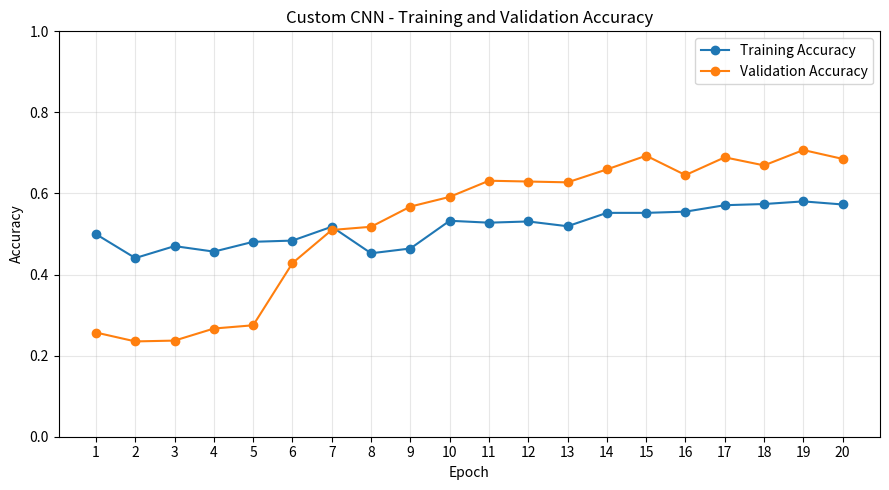
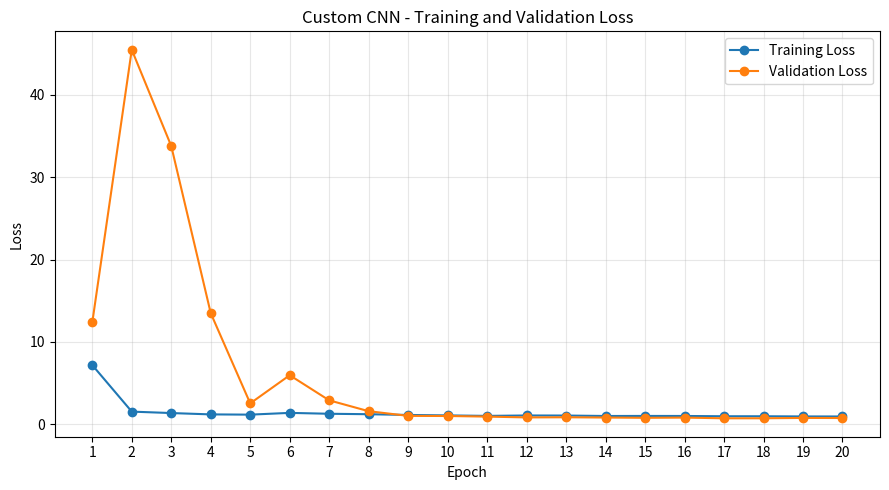
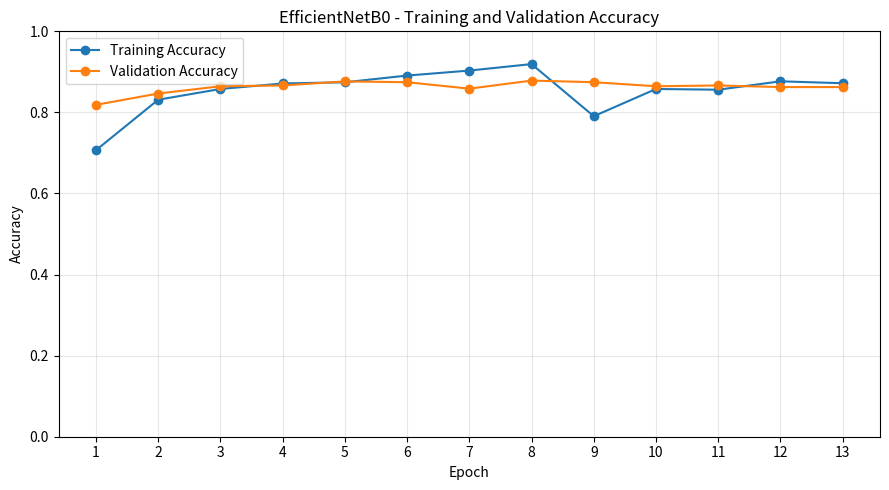
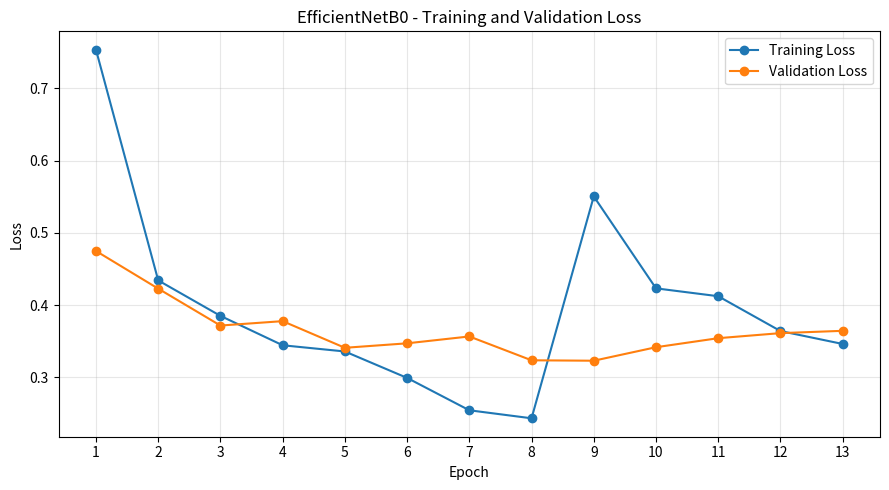

These charts were generated, in order, by the following Python code:

import os
import matplotlib.pyplot as plt


# ==========================================
# 1. Create output folder
# ==========================================

os.makedirs("results/plots", exist_ok=True)


# ==========================================
# 2. Custom CNN training results
# ==========================================

custom_cnn_accuracy = [
    0.4997, 0.4407, 0.4702, 0.4566, 0.4808,
    0.4838, 0.5180, 0.4525, 0.4643, 0.5327,
    0.5280, 0.5310, 0.5192, 0.5522, 0.5522,
    0.5552, 0.5711, 0.5740, 0.5805, 0.5729
]

custom_cnn_val_accuracy = [
    0.2570, 0.2351, 0.2371, 0.2669, 0.2749,
    0.4283, 0.5100, 0.5179, 0.5677, 0.5916,
    0.6315, 0.6295, 0.6275, 0.6594, 0.6932,
    0.6454, 0.6892, 0.6693, 0.7072, 0.6853
]

custom_cnn_loss = [
    7.1845, 1.5328, 1.3588, 1.1958, 1.1659,
    1.3803, 1.2720, 1.2173, 1.1282, 1.0736,
    1.0138, 1.0641, 1.0563, 1.0016, 1.0079,
    1.0037, 0.9698, 0.9683, 0.9468, 0.9422
]

custom_cnn_val_loss = [
    12.3655, 45.4878, 33.7937, 13.4900, 2.5354,
    5.9540, 2.9030, 1.5838, 1.0161, 1.0008,
    0.9275, 0.8291, 0.8469, 0.8137, 0.7802,
    0.8060, 0.7221, 0.7251, 0.7672, 0.7569
]


# ==========================================
# 3. EfficientNetB0 training results
# ==========================================

# Stage 1: 8 epochs
efficientnet_accuracy_stage1 = [
    0.7068, 0.8313, 0.8578, 0.8714,
    0.8743, 0.8909, 0.9032, 0.9192
]

efficientnet_val_accuracy_stage1 = [
    0.8187, 0.8466, 0.8645, 0.8665,
    0.8765, 0.8745, 0.8586, 0.8785
]

efficientnet_loss_stage1 = [
    0.7535, 0.4342, 0.3851, 0.3444,
    0.3358, 0.2992, 0.2544, 0.2433
]

efficientnet_val_loss_stage1 = [
    0.4749, 0.4228, 0.3717, 0.3778,
    0.3409, 0.3471, 0.3566, 0.3236
]


# Stage 2: 5 epochs
efficientnet_accuracy_stage2 = [
    0.7906, 0.8578, 0.8560, 0.8767, 0.8720
]

efficientnet_val_accuracy_stage2 = [
    0.8745, 0.8645, 0.8665, 0.8625, 0.8625
]

efficientnet_loss_stage2 = [
    0.5505, 0.4232, 0.4123, 0.3641, 0.3462
]

efficientnet_val_loss_stage2 = [
    0.3230, 0.3417, 0.3542, 0.3612, 0.3644
]


# Combine stages for plotting
efficientnet_accuracy = (
    efficientnet_accuracy_stage1
    + efficientnet_accuracy_stage2
)

efficientnet_val_accuracy = (
    efficientnet_val_accuracy_stage1
    + efficientnet_val_accuracy_stage2
)

efficientnet_loss = (
    efficientnet_loss_stage1
    + efficientnet_loss_stage2
)

efficientnet_val_loss = (
    efficientnet_val_loss_stage1
    + efficientnet_val_loss_stage2
)


# ==========================================
# 4. Function to create graphs
# ==========================================

def create_training_graphs(
    model_name,
    train_accuracy,
    val_accuracy,
    train_loss,
    val_loss
):
    epochs = range(1, len(train_accuracy) + 1)

    filename = model_name.lower().replace(" ", "_")

    # Accuracy graph
    plt.figure(figsize=(9, 5))

    plt.plot(
        epochs,
        train_accuracy,
        marker="o",
        label="Training Accuracy"
    )

    plt.plot(
        epochs,
        val_accuracy,
        marker="o",
        label="Validation Accuracy"
    )

    plt.title(f"{model_name} - Training and Validation Accuracy")
    plt.xlabel("Epoch")
    plt.ylabel("Accuracy")
    plt.ylim(0, 1)
    plt.xticks(list(epochs))
    plt.legend()
    plt.grid(True, alpha=0.3)
    plt.tight_layout()

    accuracy_path = (
        f"results/plots/{filename}_accuracy.png"
    )

    plt.savefig(accuracy_path, dpi=300)
    plt.close()

    # Loss graph
    plt.figure(figsize=(9, 5))

    plt.plot(
        epochs,
        train_loss,
        marker="o",
        label="Training Loss"
    )

    plt.plot(
        epochs,
        val_loss,
        marker="o",
        label="Validation Loss"
    )

    plt.title(f"{model_name} - Training and Validation Loss")
    plt.xlabel("Epoch")
    plt.ylabel("Loss")
    plt.xticks(list(epochs))
    plt.legend()
    plt.grid(True, alpha=0.3)
    plt.tight_layout()

    loss_path = (
        f"results/plots/{filename}_loss.png"
    )

    plt.savefig(loss_path, dpi=300)
    plt.close()

    print(f"\n{model_name} graphs created:")
    print(f"Accuracy: {accuracy_path}")
    print(f"Loss:     {loss_path}")


# ==========================================
# 5. Generate Custom CNN graphs
# ==========================================

create_training_graphs(
    "Custom CNN",
    custom_cnn_accuracy,
    custom_cnn_val_accuracy,
    custom_cnn_loss,
    custom_cnn_val_loss
)


# ==========================================
# 6. Generate EfficientNetB0 graphs
# ==========================================

create_training_graphs(
    "EfficientNetB0",
    efficientnet_accuracy,
    efficientnet_val_accuracy,
    efficientnet_loss,
    efficientnet_val_loss
)


# ==========================================
# 7. Finish
# ==========================================

print("\nAll training graphs generated successfully!")
print("Check the results/plots folder.")
